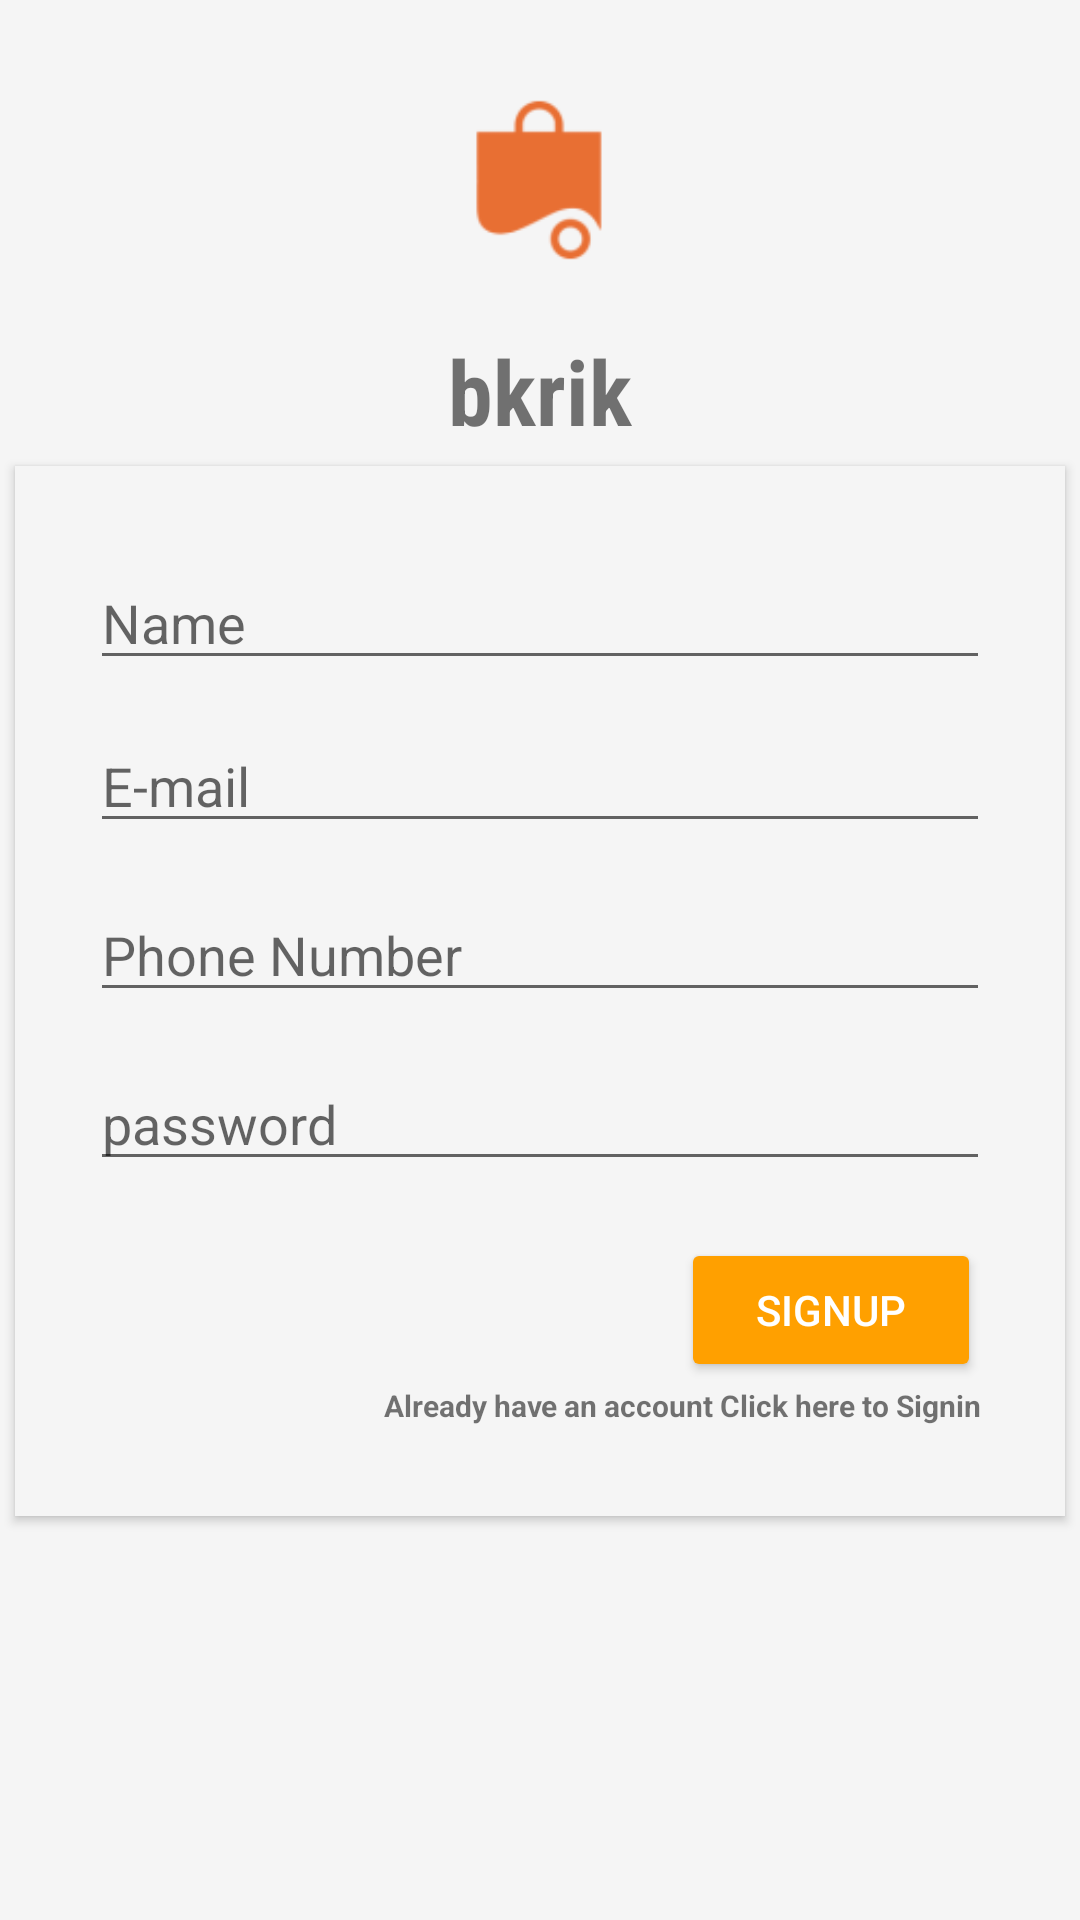

Android layout source for this screen:
<!-- AndroidManifest.xml: application theme AppTheme -->
<!-- res/layout/activity_activitylogin.xml -->
<LinearLayout xmlns:android="http://schemas.android.com/apk/res/android"
    xmlns:tools="http://schemas.android.com/tools"
    android:id="@+id/main_layout"
    android:layout_width="match_parent"
    android:layout_height="match_parent"
    android:background="@color/grey_100"
    android:orientation="vertical"
    android:weightSum="4">

    <LinearLayout
        style="@style/Widget.AppCompat.Button.Colored"
        android:background="@color/grey_100"
        android:layout_width="match_parent"
        android:layout_height="match_parent"
        android:layout_weight="3"
        android:gravity="center_horizontal"
        android:orientation="vertical">

        <ImageView
            android:id="@+id/icon"
            android:layout_marginTop="10dp"
            android:src="@drawable/bkrik_action_name"
            android:layout_width="70dp"
            android:layout_height="100dp"
            android:contentDescription="@string/desc_firebase_lockup"
            />

        <TextView
            android:id="@+id/title_text"
            android:layout_width="wrap_content"
            android:layout_height="wrap_content"
            android:fontFamily="sans-serif-condensed"
            android:text="bkrik"
            android:textSize="30sp"
            android:textStyle="bold"
/>

        <RelativeLayout
            android:id="@+id/form"
            style="@style/Widget.AppCompat.Button.Colored"
            android:layout_width="350dp"
            android:layout_height="350dp"
            android:layout_marginTop="5dp"
            android:background="@color/grey_100"
            android:gravity="center_vertical">

            <EditText
                android:id="@+id/editText"
                android:layout_width="wrap_content"
                android:layout_height="wrap_content"
                android:layout_above="@+id/Email1"
                android:layout_centerHorizontal="true"
                android:layout_marginBottom="13dp"
                android:width="300dp"
                android:hint="Name" />


            <EditText
                android:id="@+id/Email1"
                android:layout_width="match_parent"
                android:layout_height="wrap_content"
                android:layout_above="@+id/field_phone_number"
                android:layout_alignEnd="@+id/field_phone_number"
                android:layout_alignStart="@+id/editText"
                android:layout_marginBottom="15dp"
                android:hint="E-mail"
                android:inputType="textEmailAddress" />

            <EditText
                android:id="@+id/field_phone_number"
                android:layout_width="300dp"
                android:layout_height="wrap_content"
                android:layout_above="@+id/signuppassword"
                android:layout_alignStart="@+id/editText"
                android:layout_marginBottom="15dp"
                android:hint="@string/hint_phone_number"
                android:inputType="phone" />

            <EditText
                android:id="@+id/signuppassword"
                android:layout_width="300dp"
                android:layout_height="wrap_content"
                android:layout_above="@+id/button_start_verification"
                android:layout_alignStart="@+id/field_phone_number"
                android:layout_marginBottom="19dp"
                android:hint="password"
                android:inputType="textPassword" />

            <Button
                android:id="@+id/button_start_verification"
                style="@style/Widget.AppCompat.Button.Colored"
                android:layout_width="100dp"
                android:layout_height="wrap_content"
                android:layout_alignParentEnd="true"
                android:layout_marginEnd="28dp"
                android:text="SignUp"
                android:theme="@style/ThemeOverlay.MyDarkButton" />

            <TextView
                android:id="@+id/loginwindow"
                android:layout_width="wrap_content"
                android:layout_height="wrap_content"
                android:layout_alignRight="@+id/button_start_verification"
                android:layout_below="@+id/button_start_verification"
                android:layout_marginTop="1dp"
                android:onClick="loginwindow"
                android:text="Already have an account Click here to Signin"
                android:textSize="10sp"
                android:textStyle="bold" />
        </RelativeLayout>


        <RelativeLayout
        android:visibility="gone"
        android:layout_marginTop="10dp"
        android:background="@color/grey_300"
        android:layout_width="fill_parent"
        android:layout_height="0dp"
        android:layout_weight="1"
        android:gravity="center_vertical"
        android:id="@+id/field_verification_layout">

        <LinearLayout
            android:id="@+id/phone_auth_fields"
            android:layout_width="fill_parent"
            android:layout_height="wrap_content"
            android:orientation="vertical"
            android:paddingLeft="16dp"
            android:paddingRight="16dp">

            <LinearLayout
                android:layout_width="match_parent"
                android:layout_height="wrap_content"
                android:orientation="horizontal"
                android:weightSum="2.0">


                <EditText
                    android:id="@+id/field_verification_code"
                    android:layout_width="250dp"
                    android:layout_marginLeft="35dp"
                    android:layout_height="wrap_content"
                    android:hint="@string/hint_verification_code"
                    android:layout_weight="1.0"
                    android:inputType="number"/>



            </LinearLayout>

            <LinearLayout
                android:layout_width="match_parent"
                android:layout_height="wrap_content"
                android:orientation="horizontal"
                android:weightSum="3.0">



                <Button
                    android:theme="@style/ThemeOverlay.MyDarkButton"
                    style="@style/Widget.AppCompat.Button.Colored"
                    android:id="@+id/button_verify_phone"
                    android:layout_width="0dp"
                    android:layout_marginLeft="100dp"
                    android:layout_height="wrap_content"
                    android:layout_weight="1.0"
                    android:text="@string/verify_phone_auth"
                    />

                <Button
                    android:theme="@style/ThemeOverlay.MyDarkButton"
                    style="@style/Widget.AppCompat.Button.Colored"
                    android:id="@+id/button_resend"
                    android:layout_width="0dp"
                    android:layout_height="wrap_content"
                    android:layout_weight="1.0"
                    android:text="@string/resend_phone_auth"/>
            </LinearLayout>

        </LinearLayout>



    </RelativeLayout>

</LinearLayout>

</LinearLayout>
<!-- resources referenced by this layout -->
<resources>
  <color name="grey_100">#F5F5F5</color>
  <color name="grey_300">#E0E0E0</color>
  <!-- drawable bkrik_action_name: png bitmap (drawable-hdpi, 773 bytes) -->
  <string name="desc_firebase_lockup">Firebase logo and name</string>
  <string name="hint_phone_number">Phone Number</string>
  <string name="hint_verification_code">Verification Code</string>
  <string name="resend_phone_auth">Resend</string>
  <string name="verify_phone_auth">Verify</string>
  <style name="ThemeOverlay.MyDarkButton" parent="ThemeOverlay.AppCompat.Dark">
          <item name="colorButtonNormal">@color/grey_500</item>
          <item name="colorAccent">@color/colorAccent</item>
          <item name="android:layout_marginRight">4dp</item>
          <item name="android:layout_marginLeft">4dp</item>
          <item name="android:textColor">@android:color/white</item>
      </style>
  <style name="AppTheme" parent="Theme.AppCompat.Light.DarkActionBar">
          
          <item name="colorPrimary">@color/colorPrimary</item>
          <item name="colorPrimaryDark">@color/colorPrimaryDark</item>
          <item name="colorAccent">@color/colorAccent</item>
      </style>
  <color name="grey_500">#9E9E9E</color>
  <color name="colorAccent">#FFA000</color>
  <color name="colorPrimary">#FFA000</color>
  <color name="colorPrimaryDark">#000000</color>
</resources>
